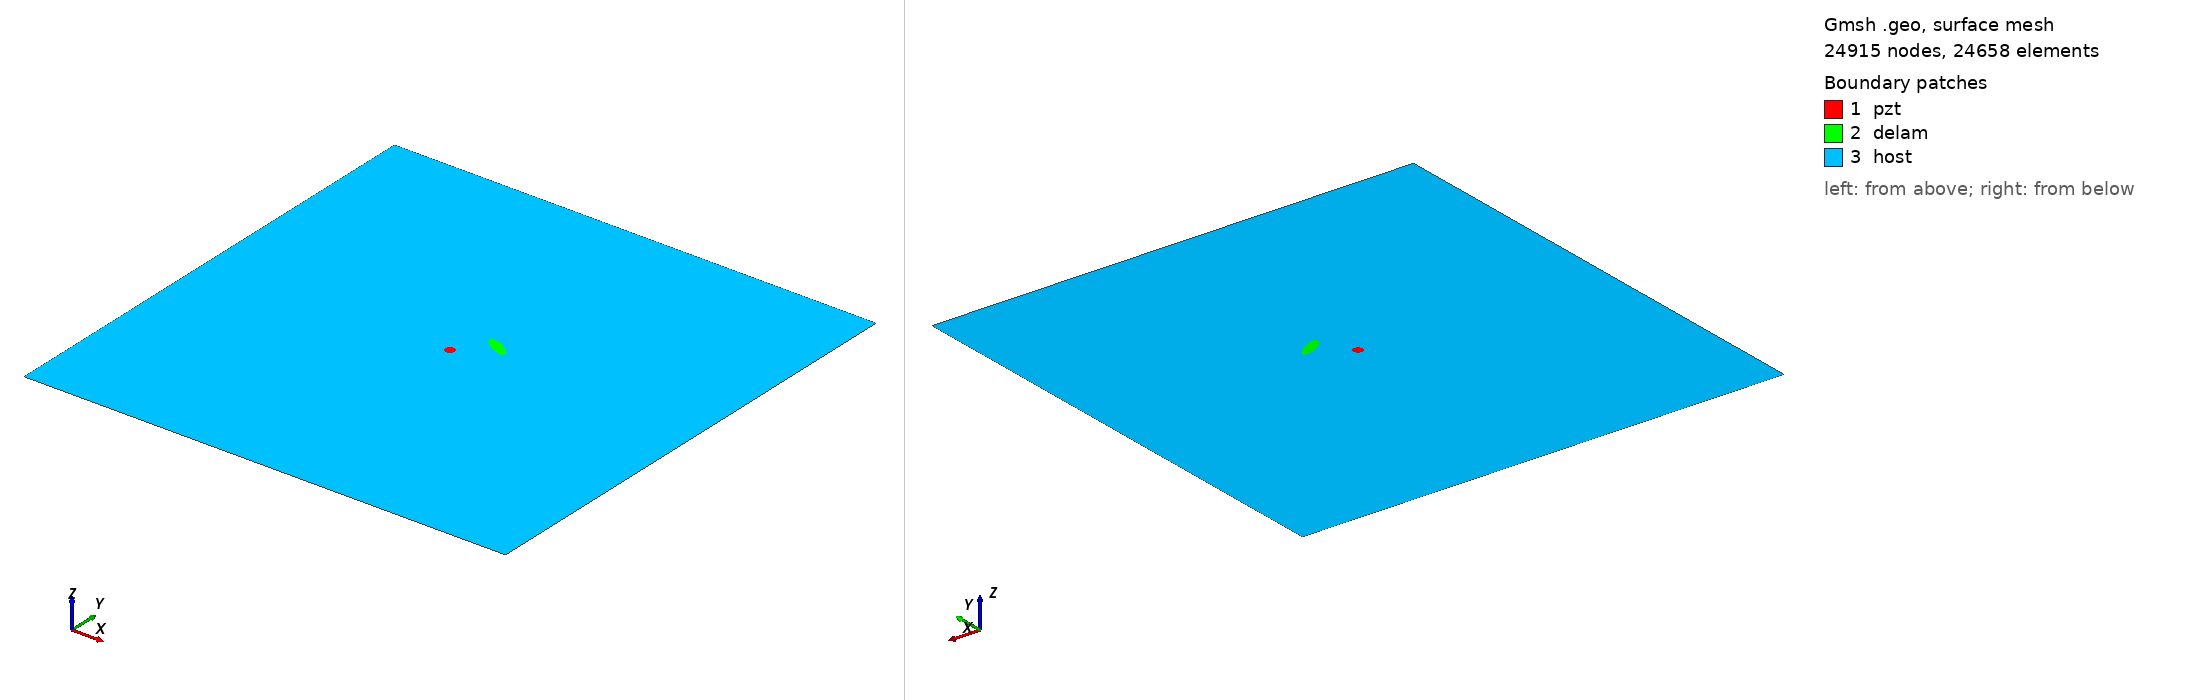

Gmsh geometry script, surface-meshed: 24915 nodes, 24658 surface elements. Boundary patches (legend numbers): 1 pzt, 2 delam, 3 host. Left view from above one corner, right view from below the opposite corner. Legend entries are the model's physical surfaces. The drawing asked Gmsh for element sizes between 1% and 20% of the model's largest extent; the script's own settings can give other sizes.

=== delam1_position_no_56_a_15mm_b_5mm_angle_150.geo (drawn) ===
SetFactory("OpenCASCADE");
L=0.500000; 
W=0.500000; 
a=0.015000; 
b=0.005000; 
x=0.277778; 
y=0.277778; 
alpha=0.833333 *Pi; 
r=0.005000; 
xpzt=0.250000; 
ypzt=0.250000; 
//+
Point(1) = {0, 0, 0, 1.0};
//+
Point(2) = {L, 0, 0, 1.0};
//+
Point(3) = {L, W, 0, 1.0};
//+
Point(4) = {0, W, 0, 1.0};
//+
Line(1) = {1, 2};
//+
Line(2) = {2, 3};
//+
Line(3) = {3, 4};
//+
Line(4) = {4, 1};
//+
Circle(5) = {xpzt, ypzt, -0, r, 0, 2*Pi};
//+
Ellipse(6) = {x, y, -0, a, b, 0, 2*Pi};
//+
Rotate {{0, 0, 1}, {x, y, 0}, alpha} {
  Curve{6}; 
}
//+
Curve Loop(1) = {4, 1, 2, 3};
//+
Curve Loop(2) = {6};
//+
Curve Loop(3) = {5};
//+
Curve Loop(4) = {6};
//+
Curve Loop(5) = {5};
//+
Plane Surface(1) = {5};
//+
Plane Surface(2) = {4};
//+
Plane Surface(3) = {1, 2, 3};
//+
Point(9) = {xpzt, ypzt, 0, 1.0};
//+
Point{9} In Surface {1};// mesh node at centre of pzt
//+
Physical Surface("pzt") = {1};
//+
Physical Surface("delam") = {2};
//+
Physical Surface("host") = {3};

Mesh.Algorithm = 6; // Frontal
Mesh.CharacteristicLengthFactor = 0.080000;
Mesh.CharacteristicLengthMin = 0.001000;
Mesh.CharacteristicLengthMax = 0.200000;
Mesh.RecombineAll = 1; // Apply recombination algorithm
Mesh.SubdivisionAlgorithm = 1; // 1: all quadrangles
Mesh.Smoothing = 1;
